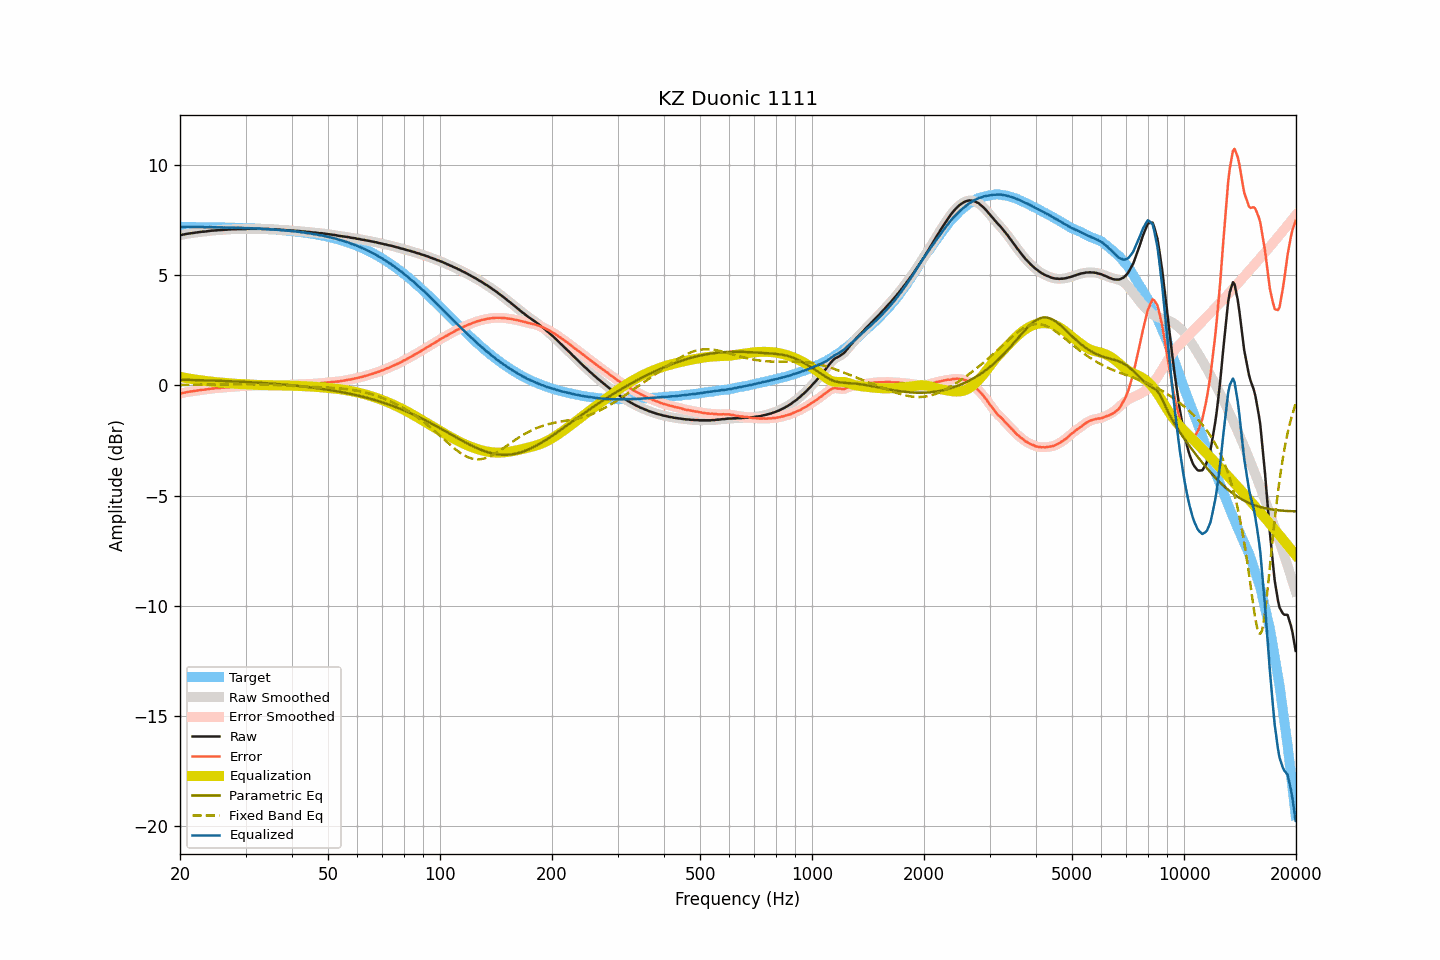

The table this chart was drawn from, first rows:
frequency, raw, smoothed, error, error_smoothed, equalization, parametric_eq, fixed_band_eq, equalized_raw, equalized_smoothed, target
20.00, 6.80, 6.80, -0.38, -0.38, 0.38, 0.25, 0.01, 7.18, 7.17, 7.18
20.20, 6.81, 6.81, -0.37, -0.36, 0.36, 0.25, 0.01, 7.17, 7.17, 7.18
20.40, 6.83, 6.83, -0.35, -0.35, 0.35, 0.25, 0.01, 7.18, 7.17, 7.17
20.61, 6.84, 6.84, -0.34, -0.33, 0.33, 0.24, 0.01, 7.17, 7.17, 7.17
20.81, 6.86, 6.86, -0.32, -0.32, 0.32, 0.24, 0.01, 7.18, 7.18, 7.17
21.02, 6.87, 6.87, -0.31, -0.31, 0.31, 0.24, 0.01, 7.18, 7.17, 7.17
21.23, 6.88, 6.88, -0.29, -0.29, 0.29, 0.24, 0.02, 7.17, 7.17, 7.17
21.44, 6.89, 6.89, -0.28, -0.28, 0.28, 0.24, 0.02, 7.17, 7.17, 7.17
21.66, 6.90, 6.90, -0.27, -0.27, 0.27, 0.24, 0.02, 7.17, 7.17, 7.17
21.87, 6.91, 6.91, -0.26, -0.26, 0.26, 0.23, 0.02, 7.17, 7.17, 7.17
22.09, 6.92, 6.92, -0.25, -0.25, 0.25, 0.23, 0.02, 7.17, 7.17, 7.17
22.31, 6.93, 6.93, -0.24, -0.24, 0.24, 0.23, 0.02, 7.17, 7.17, 7.17
22.54, 6.94, 6.94, -0.23, -0.23, 0.23, 0.23, 0.02, 7.17, 7.17, 7.17
22.76, 6.95, 6.95, -0.22, -0.22, 0.22, 0.23, 0.02, 7.17, 7.17, 7.17
22.99, 6.96, 6.95, -0.21, -0.21, 0.21, 0.22, 0.02, 7.17, 7.17, 7.17
23.22, 6.96, 6.96, -0.21, -0.20, 0.20, 0.22, 0.02, 7.16, 7.16, 7.16
23.45, 6.97, 6.97, -0.20, -0.19, 0.19, 0.22, 0.02, 7.16, 7.16, 7.16
23.69, 6.98, 6.98, -0.18, -0.19, 0.18, 0.22, 0.03, 7.16, 7.16, 7.16
23.92, 6.99, 6.99, -0.17, -0.17, 0.17, 0.21, 0.03, 7.16, 7.16, 7.16
24.16, 7.00, 7.00, -0.16, -0.16, 0.16, 0.21, 0.03, 7.16, 7.16, 7.16
24.40, 7.01, 7.01, -0.15, -0.15, 0.16, 0.21, 0.03, 7.16, 7.16, 7.16
24.65, 7.01, 7.01, -0.15, -0.15, 0.15, 0.21, 0.03, 7.16, 7.16, 7.16
24.89, 7.02, 7.02, -0.14, -0.14, 0.14, 0.20, 0.03, 7.16, 7.16, 7.16
25.14, 7.02, 7.02, -0.14, -0.13, 0.13, 0.20, 0.03, 7.15, 7.15, 7.15
25.39, 7.03, 7.03, -0.13, -0.13, 0.13, 0.20, 0.03, 7.15, 7.15, 7.15
25.65, 7.03, 7.03, -0.12, -0.12, 0.12, 0.20, 0.04, 7.15, 7.15, 7.15
25.91, 7.04, 7.04, -0.11, -0.11, 0.11, 0.19, 0.04, 7.15, 7.15, 7.15
26.16, 7.04, 7.04, -0.11, -0.11, 0.11, 0.19, 0.04, 7.15, 7.15, 7.15
26.43, 7.05, 7.05, -0.10, -0.10, 0.10, 0.19, 0.04, 7.15, 7.15, 7.15
26.69, 7.05, 7.05, -0.10, -0.10, 0.09, 0.19, 0.04, 7.14, 7.14, 7.15
26.96, 7.06, 7.06, -0.09, -0.09, 0.09, 0.18, 0.04, 7.15, 7.14, 7.14
27.23, 7.06, 7.06, -0.08, -0.08, 0.08, 0.18, 0.04, 7.14, 7.14, 7.14
27.50, 7.07, 7.07, -0.07, -0.07, 0.08, 0.18, 0.04, 7.14, 7.14, 7.14
27.77, 7.07, 7.07, -0.07, -0.07, 0.07, 0.17, 0.04, 7.14, 7.14, 7.14
28.05, 7.07, 7.07, -0.07, -0.07, 0.07, 0.17, 0.04, 7.13, 7.14, 7.14
28.33, 7.07, 7.07, -0.07, -0.06, 0.06, 0.17, 0.04, 7.13, 7.13, 7.13
28.62, 7.08, 7.07, -0.05, -0.06, 0.06, 0.16, 0.04, 7.14, 7.13, 7.13
28.90, 7.08, 7.08, -0.05, -0.05, 0.05, 0.16, 0.04, 7.13, 7.13, 7.13
29.19, 7.08, 7.08, -0.05, -0.05, 0.05, 0.16, 0.04, 7.13, 7.13, 7.13
29.48, 7.08, 7.08, -0.05, -0.05, 0.05, 0.15, 0.04, 7.12, 7.12, 7.12
29.78, 7.08, 7.08, -0.04, -0.04, 0.04, 0.15, 0.04, 7.12, 7.12, 7.12
30.08, 7.08, 7.08, -0.04, -0.04, 0.04, 0.15, 0.04, 7.11, 7.12, 7.12
30.38, 7.09, 7.08, -0.03, -0.03, 0.03, 0.14, 0.04, 7.12, 7.12, 7.12
30.68, 7.09, 7.09, -0.03, -0.03, 0.03, 0.14, 0.04, 7.12, 7.12, 7.11
30.99, 7.09, 7.09, -0.02, -0.02, 0.02, 0.13, 0.04, 7.11, 7.11, 7.11
31.30, 7.09, 7.09, -0.02, -0.02, 0.02, 0.13, 0.04, 7.11, 7.11, 7.11
31.61, 7.09, 7.09, -0.02, -0.02, 0.02, 0.13, 0.04, 7.10, 7.10, 7.10
31.93, 7.09, 7.09, -0.01, -0.01, 0.01, 0.12, 0.04, 7.10, 7.10, 7.10
32.24, 7.09, 7.09, -0.01, -0.01, 0.01, 0.12, 0.04, 7.10, 7.10, 7.10
32.57, 7.09, 7.09, -0.01, -0.01, 0.01, 0.11, 0.03, 7.10, 7.10, 7.09
32.89, 7.09, 7.08, -0.00, -0.01, 0.01, 0.11, 0.03, 7.09, 7.09, 7.09
33.22, 7.08, 7.08, -0.01, -0.01, 0.00, 0.10, 0.03, 7.08, 7.09, 7.09
33.55, 7.08, 7.08, -0.01, -0.01, 0.00, 0.10, 0.03, 7.08, 7.08, 7.08
33.89, 7.08, 7.08, -0.00, -0.00, 0.00, 0.09, 0.03, 7.08, 7.08, 7.08
34.23, 7.08, 7.08, 0.00, 0.00, -0.00, 0.09, 0.02, 7.08, 7.08, 7.08
34.57, 7.08, 7.07, 0.01, 0.00, -0.00, 0.08, 0.02, 7.07, 7.07, 7.07
34.92, 7.07, 7.07, 0.00, 0.01, -0.00, 0.08, 0.02, 7.06, 7.07, 7.07
35.27, 7.07, 7.07, 0.01, 0.01, -0.01, 0.07, 0.01, 7.06, 7.06, 7.06
35.62, 7.07, 7.06, 0.01, 0.01, -0.01, 0.07, 0.01, 7.06, 7.06, 7.06
35.97, 7.06, 7.06, 0.01, 0.01, -0.01, 0.06, 0.01, 7.05, 7.05, 7.05
... 635 more rows
